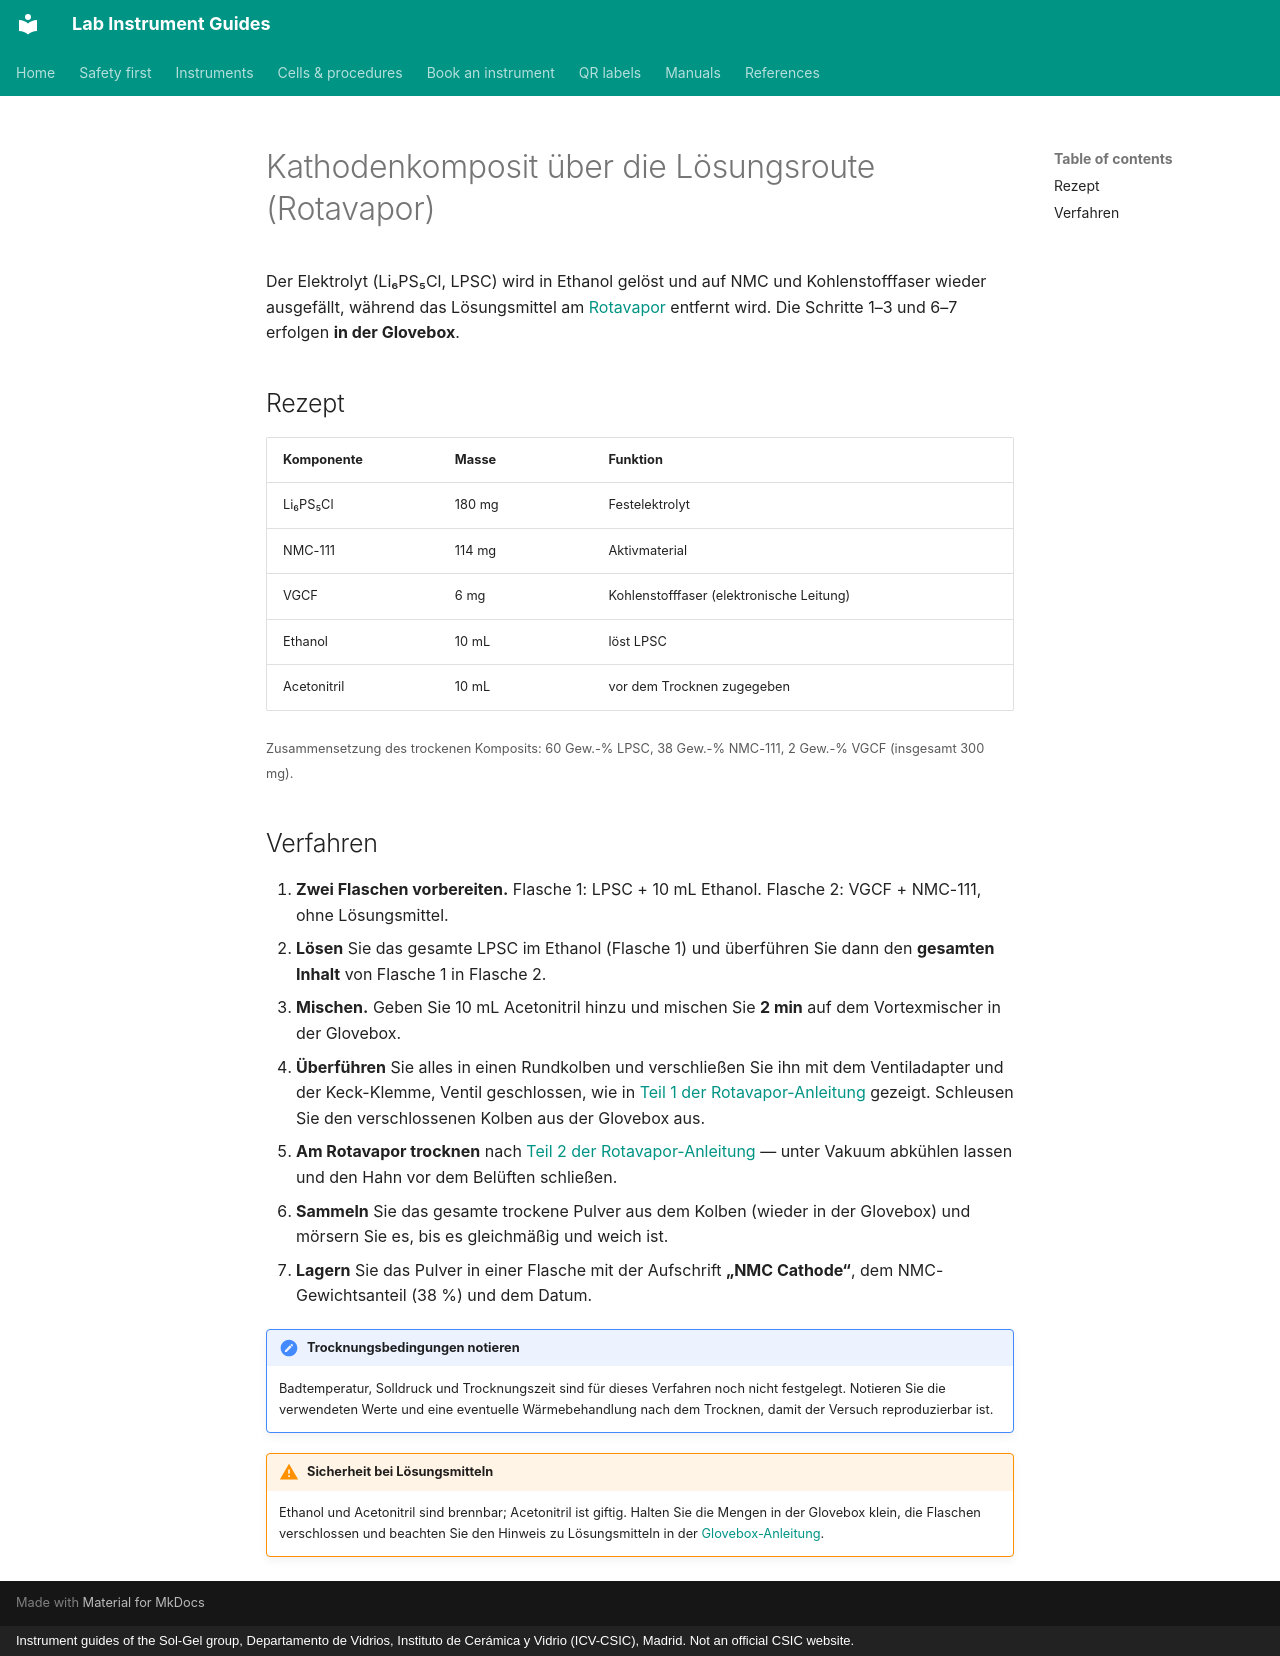

repository: zacharyslate/lab-guides · page: procedures/cathode-composite.de/index.html · generator: mkdocs · copyright: Instrument guides of the Sol-Gel group, Departamento de Vidrios, Instituto de Cerámica y Vidrio (ICV-CSIC), Madrid. Not an official CSIC website.

---
title: Kathodenkomposit (Rotavapor-Route)
description: Herstellung eines Kathodenkomposits NMC-111 / Li6PS5Cl / VGCF durch Lösen–Fällen des Elektrolyten in Ethanol und Trocknen am Rotavapor.
translation: machine
---

# Kathodenkomposit über die Lösungsroute (Rotavapor)

Der Elektrolyt (Li₆PS₅Cl, LPSC) wird in Ethanol gelöst und auf NMC und Kohlenstofffaser wieder ausgefällt, während das Lösungsmittel am [Rotavapor](../instruments/rotavapor.md) entfernt wird. Die Schritte 1–3 und 6–7 erfolgen **in der Glovebox**.

## Rezept

| Komponente | Masse | Funktion |
|---|---|---|
| Li₆PS₅Cl | 180 mg | Festelektrolyt |
| NMC-111 | 114 mg | Aktivmaterial |
| VGCF | 6 mg | Kohlenstofffaser (elektronische Leitung) |
| Ethanol | 10 mL | löst LPSC |
| Acetonitril | 10 mL | vor dem Trocknen zugegeben |

<small>Zusammensetzung des trockenen Komposits: 60 Gew.-% LPSC, 38 Gew.-% NMC-111, 2 Gew.-% VGCF (insgesamt 300 mg).</small>

## Verfahren

1. **Zwei Flaschen vorbereiten.** Flasche 1: LPSC + 10 mL Ethanol. Flasche 2: VGCF + NMC-111, ohne Lösungsmittel.
2. **Lösen** Sie das gesamte LPSC im Ethanol (Flasche 1) und überführen Sie dann den **gesamten Inhalt** von Flasche 1 in Flasche 2.
3. **Mischen.** Geben Sie 10 mL Acetonitril hinzu und mischen Sie **2 min** auf dem Vortexmischer in der Glovebox.
4. **Überführen** Sie alles in einen Rundkolben und verschließen Sie ihn mit dem Ventiladapter und der Keck-Klemme, Ventil geschlossen, wie in [Teil 1 der Rotavapor-Anleitung](../instruments/rotavapor.md#part-1-assemble-the-flask-in-the-glovebox) gezeigt. Schleusen Sie den verschlossenen Kolben aus der Glovebox aus.
5. **Am Rotavapor trocknen** nach [Teil 2 der Rotavapor-Anleitung](../instruments/rotavapor.md#part-2-on-the-rotavapor) — unter Vakuum abkühlen lassen und den Hahn vor dem Belüften schließen.
6. **Sammeln** Sie das gesamte trockene Pulver aus dem Kolben (wieder in der Glovebox) und mörsern Sie es, bis es gleichmäßig und weich ist.
7. **Lagern** Sie das Pulver in einer Flasche mit der Aufschrift **„NMC Cathode“**, dem NMC-Gewichtsanteil (38 %) und dem Datum.

!!! note "Trocknungsbedingungen notieren"
    Badtemperatur, Solldruck und Trocknungszeit sind für dieses Verfahren noch nicht festgelegt. Notieren Sie die verwendeten Werte und eine eventuelle Wärmebehandlung nach dem Trocknen, damit der Versuch reproduzierbar ist.

!!! warning "Sicherheit bei Lösungsmitteln"
    Ethanol und Acetonitril sind brennbar; Acetonitril ist giftig. Halten Sie die Mengen in der Glovebox klein, die Flaschen verschlossen und beachten Sie den Hinweis zu Lösungsmitteln in der [Glovebox-Anleitung](../instruments/glovebox.md#things-that-damage-the-box).
